5-way image classification set "data" from GitHub (Griffin98/image_classifier); label vocabulary: blueberry, cherry, peach, raspberry, walnut.

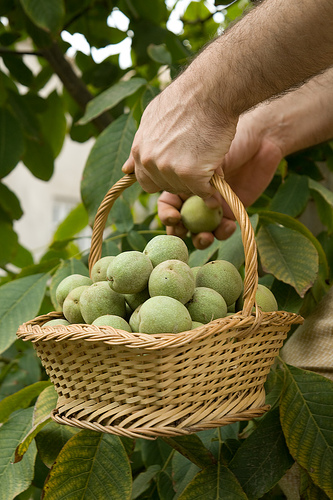
Label: walnut

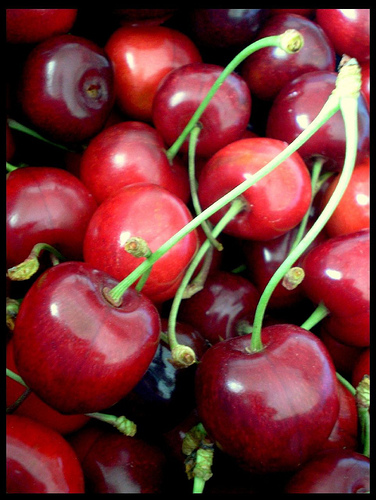
Label: cherry

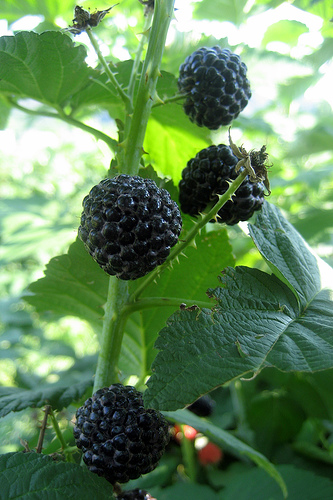
Label: raspberry

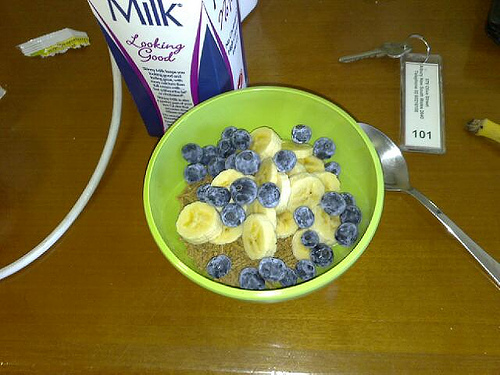
Label: blueberry

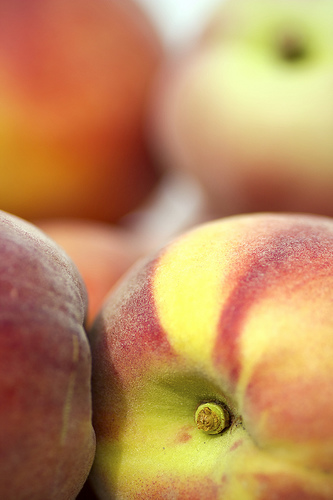
Label: peach

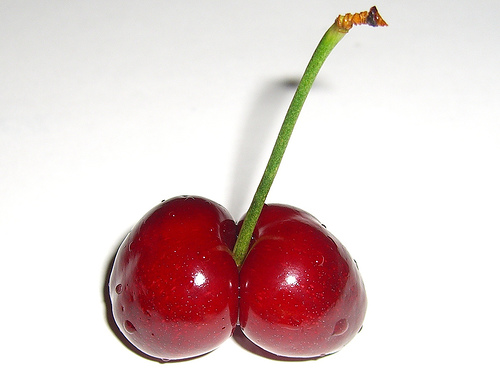
Label: cherry
